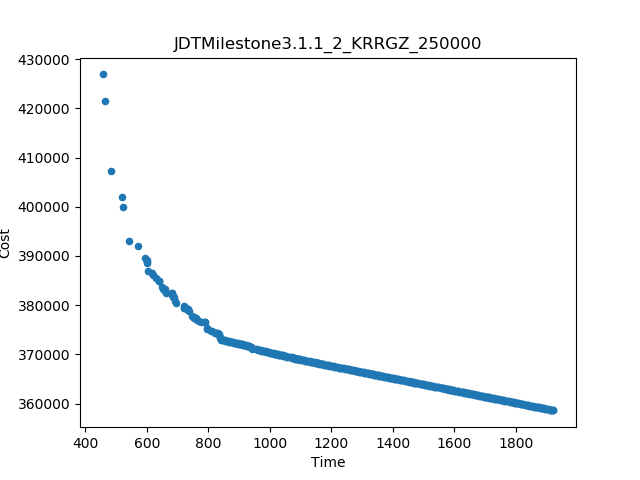

Source data for this figure (header and first rows):
Time, Cost
463.4, 406699
1889, 358722
480.9, 400993
475.2, 404058
495.5, 397152
524, 395127
520.3, 396650
529.9, 393950
803.6, 375752
717.8, 381436
785.1, 377052
644, 385169
720.8, 380204
824.4, 375012
735.8, 379397
759.5, 378750
662.6, 383631
573.3, 390550
752.1, 379076
572.6, 391203
830.5, 374427
795.1, 376460
771.6, 378111
624, 386554
582.8, 388623
581.4, 389745
694.9, 382058
638.4, 385814
658.1, 384519
635.6, 386158
783.9, 377964
540.5, 392944
654.3, 384615
604.6, 387866
593.5, 387966
669.8, 383414
687.5, 382508
556.5, 391430
802, 376249
621.3, 387019
606.6, 387303
838.1, 373790
541.6, 392394
576, 389854
732.7, 380094
551.7, 391553
585.1, 388289
681.1, 383173
546, 391973
901.6, 372281
827, 374833
611.1, 387109
849.6, 373607
535.7, 393529
863.5, 373326
852.1, 373405
536.1, 393393
709.9, 381969
1878, 358865
714.6, 381902
... 440 more rows
